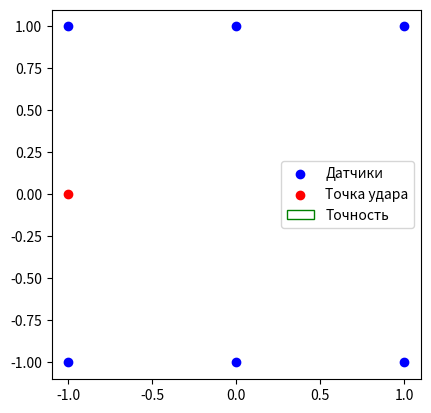

Generate this figure with matplotlib:
import numpy as np
from scipy.optimize import least_squares
import random
import matplotlib.pyplot as plt

sensors_coords = np.array([[-1.0,-1.0], [-1.0, 1.0], [1.0, 1.0], [1.0, -1.0], [0, -1.0], [0, 1.0]])
v_sound=500
test_impact=(-1.0,0.0)
test_accuracy=0.0 # +- метр

def calculate_time(sensors_coords, v_sound, test_impact, test_accuracy):
    """
    Функция для расчета времени срабатывания датчиков.
    
    Параметры:
    sensors_coords (numpy array): массив координат датчиков размером Nx2, где N - количество датчиков.
    v_sound (float): скорость звука в пластине в метрах в секунду.
    test_impact (tuple): координаты точки удара (x, y).
    
    Возвращает:
    times (numpy array): массив времени срабатывания датчиков размером N.
    """
    x_impact, y_impact = test_impact
    distances = np.sqrt((sensors_coords[:, 0] - x_impact)**2 + (sensors_coords[:, 1] - y_impact)**2)
    print("distances:", distances)

    random_deviations = np.random.uniform(-test_accuracy, test_accuracy, size=distances.shape)
    distances_w_accuracy = distances + random_deviations
    
    print("distances:", distances_w_accuracy)
    times = distances_w_accuracy / v_sound
    times_relative = times - np.min(times)  # вычитаем время срабатывания первого сработавшего датчика
    
    return times_relative    
 




def calculate_impact_point(sensors_coords, times, time_error=0.025):
    """
    Функция для расчета точки удара, точности расчета и скорости звука.
    
    Параметры:
    sensors_coords (numpy array): массив координат датчиков размером Nx2, где N - количество датчиков.
    times (numpy array): массив времени срабатывания датчиков размером N.
    time_error (float): допустимая относительная ошибка измерения времени, по умолчанию равна 2.5% (0.025).
    
    Возвращает:
    impact_point (tuple): координаты точки удара (x, y).
    accuracy (float): точность расчета в метрах.
    sound_speed (float): определенная скорость звука в пластине (м/с).
    """
    def residuals(params, sensors_coords, times):

        x_impact, y_impact, speed, t0 = params
        distances = np.sqrt((sensors_coords[:, 0] - x_impact)**2 + (sensors_coords[:, 1] - y_impact)**2)
        times_expected = distances / speed + t0
        return times_expected - times
    
    # Вычисление центра масс координат датчиков
    x_center = np.mean(sensors_coords[:, 0])
    y_center = np.mean(sensors_coords[:, 1])

    initial_guess = (x_center, y_center, 100, 0)  # начальные значения для x, y, скорости звука и времени удара
    bounds = ((-1, -1, 1, -np.inf), (1, 1, 1000, np.inf))  # ограничения для x, y, скорости звука и времени удара
    # Выполнение оптимизации с использованием метода наименьших квадратов
    result = least_squares(residuals, initial_guess, bounds=bounds, args=(sensors_coords, times))
    
    # Извлечение результатов оптимизации
    impact_point = (result.x[0], result.x[1])
    accuracy = np.max(np.abs(result.fun)) * (1 + time_error)  # учитываем ошибку времени измерения
    sound_speed = result.x[2]  # скорость звука из оптимизации

    return impact_point, accuracy, sound_speed


def plot_impact(sensors_coords, impact_point, accuracy):
    """
    Функция для визуализации точки удара и круга точности на мишени.
    
    Параметры:
    sensors_coords (numpy array): массив координат датчиков размером Nx2, где N - количество датчиков.
    impact_point (tuple): координаты точки удара (x, y).
    accuracy (float): точность расчета в метрах.
    """
    # Создаем фигуру и оси для отображения графика
    fig, ax = plt.subplots()

    # Отображаем датчики на графике
    ax.scatter(sensors_coords[:, 0], sensors_coords[:, 1], c='blue', label='Датчики', zorder=3)

    # Отображаем точку удара на графике
    ax.scatter(impact_point[0], impact_point[1], c='red', label='Точка удара', zorder=2)

    # Отображаем круг точности на графике
    circle = plt.Circle(impact_point, accuracy, color='green', fill=False, label='Точность', zorder=1)
    ax.add_artist(circle)

    # Добавляем легенду и устанавливаем равное масштабирование по осям
    ax.legend()
    ax.set_aspect('equal', adjustable='box')

    # Отображаем график
    plt.show()



# Пример использования функции


print('test_impact:',test_impact)
times = calculate_time(sensors_coords, v_sound, test_impact, test_accuracy)
print("Время срабатывания датчиков:", times)

impact_point, accuracy,sound_speed = calculate_impact_point(sensors_coords, times)

print("Точка удара:", impact_point)
print("Точность расчета:", accuracy, "м")
print("sound_speed:", sound_speed)

a=plot_impact(sensors_coords, impact_point, accuracy)